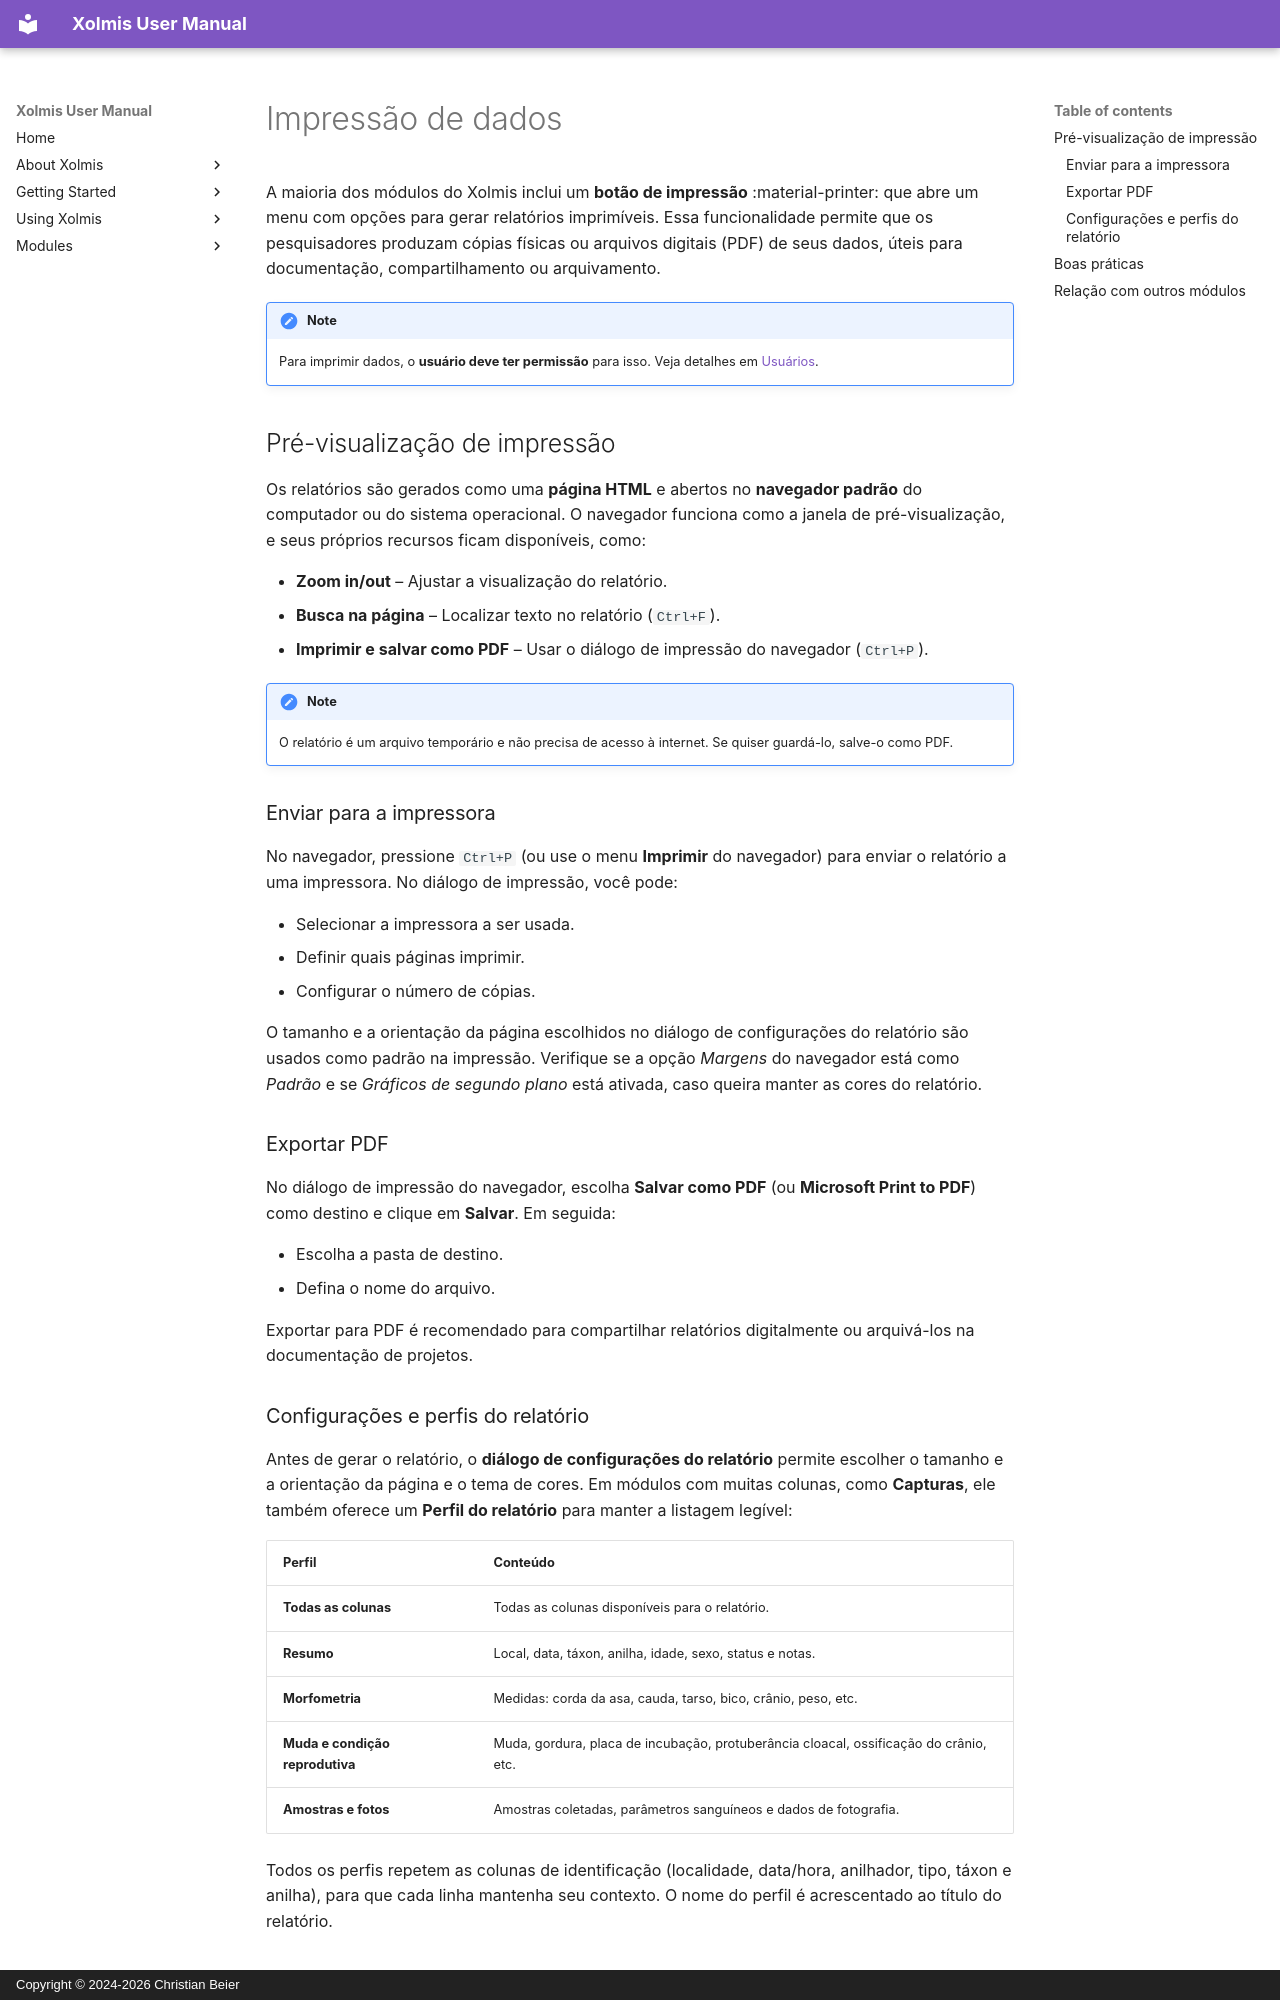

repository: cbeier-studio/Xolmis · page: pt/print-data.html · generator: mkdocs · copyright: Copyright © 2024-2026 Christian Beier

# Impressão de dados

A maioria dos módulos do Xolmis inclui um **botão de impressão** :material-printer: que abre um menu com opções para gerar relatórios imprimíveis. Essa funcionalidade permite que os pesquisadores produzam cópias físicas ou arquivos digitais (PDF) de seus dados, úteis para documentação, compartilhamento ou arquivamento.

!!! note
      Para imprimir dados, o **usuário deve ter permissão** para isso. Veja detalhes em [Usuários](users.md).

## Pré-visualização de impressão

Os relatórios são gerados como uma **página HTML** e abertos no **navegador padrão** do computador ou do sistema operacional. O navegador funciona como a janela de pré-visualização, e seus próprios recursos ficam disponíveis, como:

- **Zoom in/out** – Ajustar a visualização do relatório.  
- **Busca na página** – Localizar texto no relatório (`Ctrl+F`).  
- **Imprimir e salvar como PDF** – Usar o diálogo de impressão do navegador (`Ctrl+P`).  

!!! note
    O relatório é um arquivo temporário e não precisa de acesso à internet. Se quiser guardá-lo, salve-o como PDF.

### Enviar para a impressora

No navegador, pressione `Ctrl+P` (ou use o menu **Imprimir** do navegador) para enviar o relatório a uma impressora. No diálogo de impressão, você pode:

- Selecionar a impressora a ser usada.  
- Definir quais páginas imprimir.  
- Configurar o número de cópias.  

O tamanho e a orientação da página escolhidos no diálogo de configurações do relatório são usados como padrão na impressão. Verifique se a opção *Margens* do navegador está como *Padrão* e se *Gráficos de segundo plano* está ativada, caso queira manter as cores do relatório.

### Exportar PDF

No diálogo de impressão do navegador, escolha **Salvar como PDF** (ou **Microsoft Print to PDF**) como destino e clique em **Salvar**. Em seguida:

- Escolha a pasta de destino.  
- Defina o nome do arquivo.  

Exportar para PDF é recomendado para compartilhar relatórios digitalmente ou arquivá-los na documentação de projetos.

### Configurações e perfis do relatório

Antes de gerar o relatório, o **diálogo de configurações do relatório** permite escolher o tamanho e a orientação da página e o tema de cores. Em módulos com muitas colunas, como **Capturas**, ele também oferece um **Perfil do relatório** para manter a listagem legível:

| Perfil | Conteúdo |
|--------|----------|
| **Todas as colunas** | Todas as colunas disponíveis para o relatório. |
| **Resumo** | Local, data, táxon, anilha, idade, sexo, status e notas. |
| **Morfometria** | Medidas: corda da asa, cauda, tarso, bico, crânio, peso, etc. |
| **Muda e condição reprodutiva** | Muda, gordura, placa de incubação, protuberância cloacal, ossificação do crânio, etc. |
| **Amostras e fotos** | Amostras coletadas, parâmetros sanguíneos e dados de fotografia. |

Todos os perfis repetem as colunas de identificação (localidade, data/hora, anilhador, tipo, táxon e anilha), para que cada linha mantenha seu contexto. O nome do perfil é acrescentado ao título do relatório.
